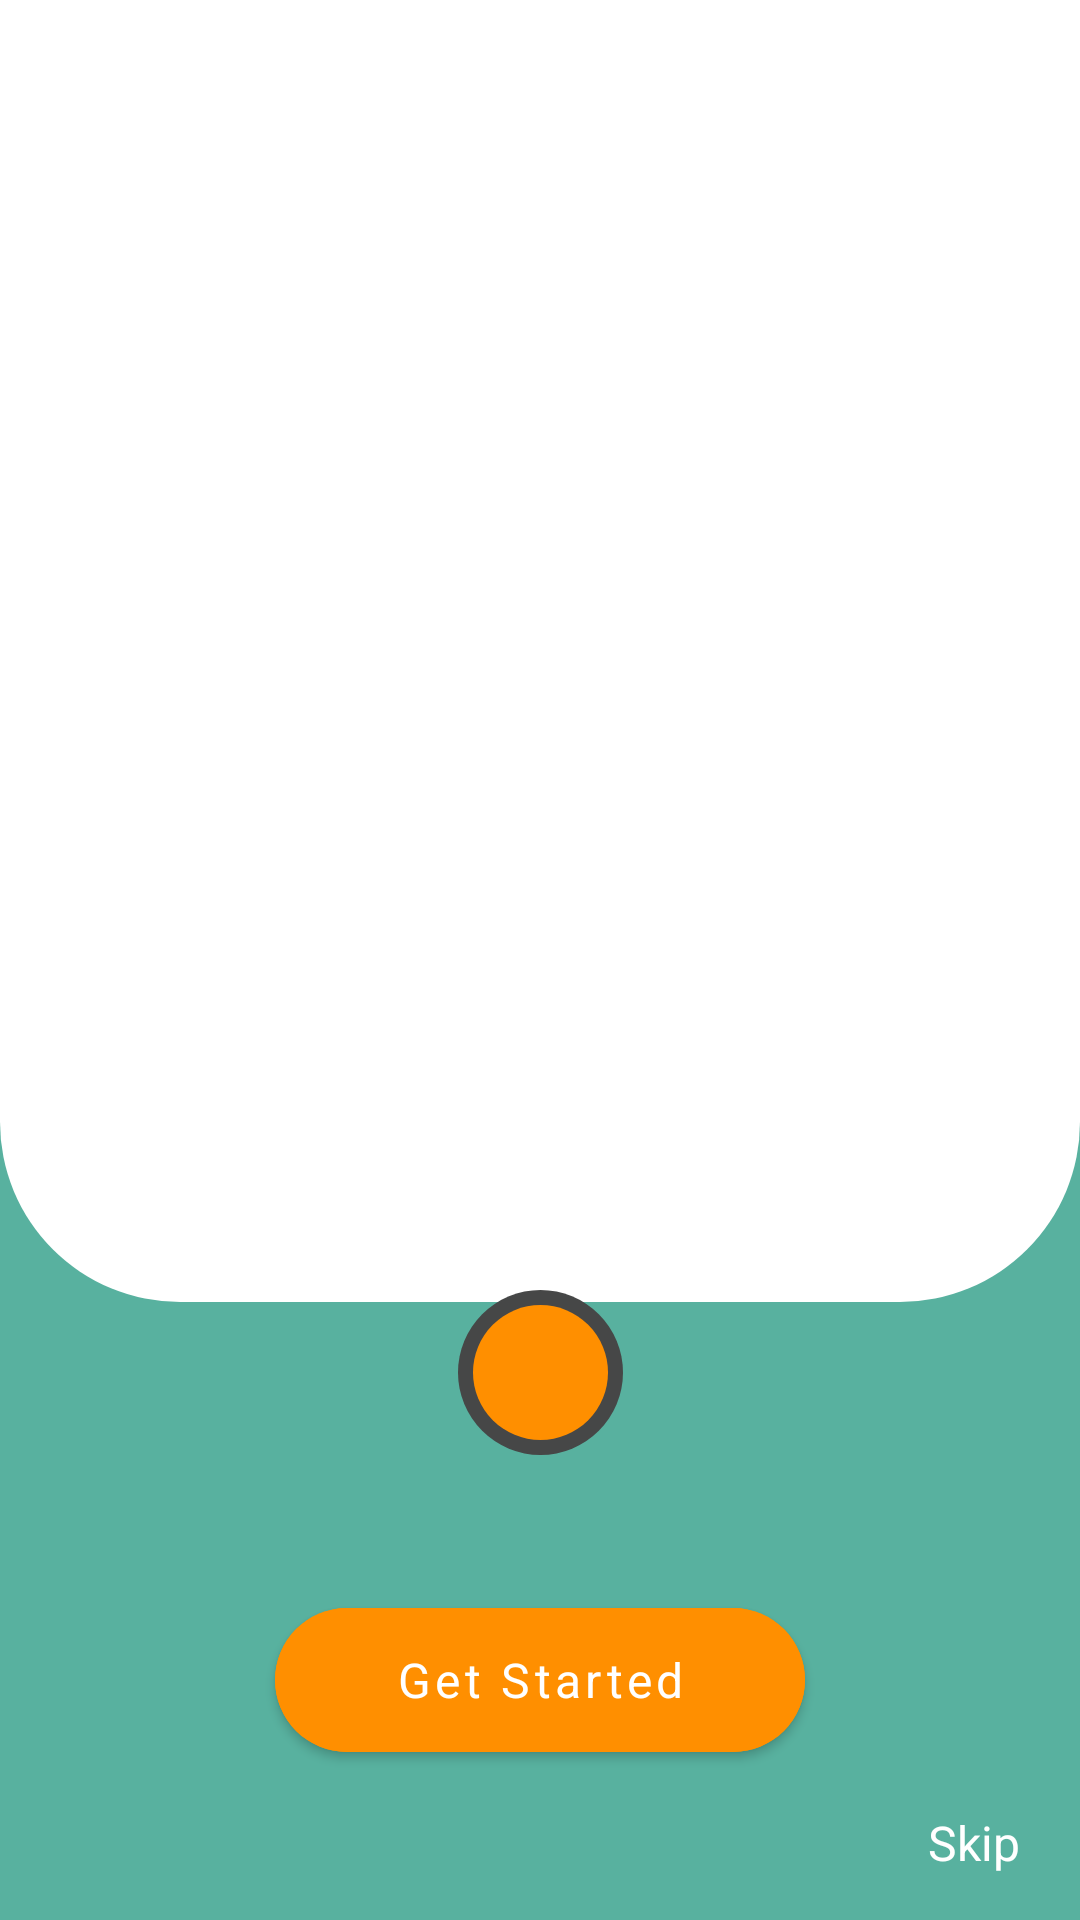

Produce the Android XML layout that renders to this screen, including the resource entries it uses.
<!-- AndroidManifest.xml: application theme Theme.MeditationApp -->
<!-- res/layout/activity_onboarding.xml -->
<?xml version="1.0" encoding="utf-8"?>
<androidx.constraintlayout.widget.ConstraintLayout xmlns:android="http://schemas.android.com/apk/res/android"
xmlns:tools="http://schemas.android.com/tools"
xmlns:app="http://schemas.android.com/apk/res-auto"
android:id="@+id/container"
android:layout_width="match_parent"
android:layout_height="match_parent"
tools:context=".MainActivity"
android:background="@color/additional_color">


<androidx.viewpager2.widget.ViewPager2
    android:id="@+id/onboardingViewPager"
    android:layout_width="match_parent"
    android:layout_height="0dp"
    android:background="@drawable/view_pager_background"
    app:layout_constraintBottom_toTopOf="@+id/viewCenterOfNext"
    app:layout_constraintTop_toTopOf="parent" />

    <LinearLayout
        android:id="@+id/indicatorsContainer"
        android:layout_width="wrap_content"
        android:layout_height="60dp"
        android:layout_marginStart="16dp"
        android:layout_marginLeft="16dp"
        android:orientation="horizontal"
        android:layout_marginBottom="20dp"
        app:layout_constraintBottom_toBottomOf="parent"
        app:layout_constraintStart_toStartOf="parent" />

    <View
        android:layout_width="55dp"
        android:layout_height="55dp"
        android:background="@drawable/icon_outer_background"
        app:layout_constraintBottom_toBottomOf="@+id/imageNext"
        app:layout_constraintEnd_toEndOf="@+id/imageNext"
        app:layout_constraintStart_toStartOf="@+id/imageNext"
        app:layout_constraintTop_toTopOf="@+id/imageNext" />

    <View
        android:id="@+id/viewCenterOfNext"
        android:layout_width="1dp"
        android:layout_height="1dp"
        app:layout_constraintBottom_toBottomOf="@+id/imageNext"
        app:layout_constraintEnd_toEndOf="@+id/imageNext"
        app:layout_constraintStart_toStartOf="@+id/imageNext"
        app:layout_constraintBottom_toTopOf="@+id/imageNext"/>

    <ImageView
        android:id="@+id/imageNext"
        android:layout_width="45dp"
        android:layout_height="45dp"
        android:layout_marginBottom="50dp"
        android:contentDescription="@string/app_name"
        android:background="@drawable/icon_background"
        android:src="@drawable/ic_right"
        app:layout_constraintBottom_toTopOf="@+id/buttonGetStarted"
        app:layout_constraintEnd_toEndOf="parent"
        app:layout_constraintStart_toStartOf="parent"
        app:tint="@color/custom_color_background" />

    <com.google.android.material.button.MaterialButton
        android:id="@+id/buttonGetStarted"
        android:layout_width="wrap_content"
        android:layout_height="60dp"
        android:layout_marginBottom="50dp"
        android:paddingStart="40dp"
        android:paddingEnd="40dp"
        android:text="Get Started"
        android:textAllCaps="false"
        android:textSize="16sp"
        android:backgroundTint="@color/custom_color_secondary"
        app:cornerRadius="24dp"
        app:layout_constraintBottom_toBottomOf="parent"
        app:layout_constraintEnd_toEndOf="parent"
        app:layout_constraintStart_toStartOf="parent"></com.google.android.material.button.MaterialButton>

    <TextView
        android:id="@+id/textSkip"
        android:layout_width="wrap_content"
        android:layout_height="wrap_content"
        android:layout_marginBottom="15dp"
        android:layout_marginEnd="20dp"
        android:text="@string/skip"
        android:textColor="@color/white"
        android:textSize="16sp"
        app:layout_constraintEnd_toEndOf="parent"
        android:layout_marginRight="20dp"
        app:layout_constraintBottom_toBottomOf="parent"/>

</androidx.constraintlayout.widget.ConstraintLayout>
<!-- resources referenced by this layout -->
<resources>
  <color name="additional_color">#58B19F</color>
  <color name="custom_color_background">#FFFFFF</color>
  <color name="custom_color_secondary">#FF8F00</color>
  <color name="white">#FFFFFFFF</color>
  <!-- drawable icon_background (drawable) -->
  <?xml version="1.0" encoding="utf-8"?>
  <shape xmlns:android="http://schemas.android.com/apk/res/android"
      android:shape="oval">
      <solid android:color="@color/custom_color_secondary"></solid>
  
  </shape>
  <!-- drawable icon_outer_background (drawable) -->
  <?xml version="1.0" encoding="utf-8"?>
  <shape xmlns:android="http://schemas.android.com/apk/res/android"
      android:shape="oval">
      <solid android:color="@color/custom_color_text_secondary"/>
  
  </shape>
  <!-- drawable view_pager_background (drawable) -->
  <?xml version="1.0" encoding="utf-8"?>
  <shape xmlns:android="http://schemas.android.com/apk/res/android"
     android:shape="rectangle">
      <solid android:color="@color/custom_color_background"/>
          <corners
              android:bottomRightRadius="60dp"
              android:bottomLeftRadius="60dp" />
  
  
  </shape>
  <string name="app_name">GENO</string>
  <string name="skip">Skip</string>
  <style name="Theme.MeditationApp" parent="Theme.MaterialComponents.DayNight.NoActionBar">
          
          <item name="colorPrimary">@color/green_500</item>
          <item name="colorPrimaryVariant">@color/green_800</item>
          <item name="colorOnPrimary">@color/white</item>
          
          <item name="colorSecondary">@color/orange_300</item>
          <item name="colorSecondaryVariant">@color/orange_500</item>
          <item name="colorOnSecondary">@color/black</item>
          
          <item name="android:statusBarColor" tools:targetApi="l">?attr/colorPrimaryVariant</item>
          <item name="fontFamily">@font/avenir_font</item>
          
      </style>
  <color name="custom_color_text_secondary">#464747</color>
  <color name="green_500">#FF8AA771</color>
  <color name="green_800">#FF404F49</color>
  <color name="orange_300">#FFFDBE6A</color>
  <color name="orange_500">#FFFF9F9E</color>
  <color name="black">#FF444444</color>
</resources>
